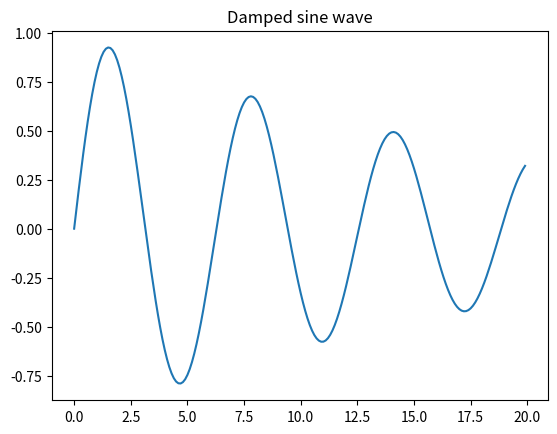

Write Python code to recreate this figure.
"""
Example user script — this is what a researcher would write.
Outputs must be saved to ./output/ so they get rsynced back.

This demo: generates a sine wave plot and saves a CSV.
Requires: matplotlib, pandas  (put in requirements.txt)
"""
import os, math
import pandas as pd
import matplotlib.pyplot as plt

os.makedirs('output', exist_ok=True)

# Simulate some analysis
x  = [i * 0.1 for i in range(200)]
y  = [math.sin(v) * math.exp(-v * 0.05) for v in x]

df = pd.DataFrame({'x': x, 'y': y})
df.to_csv('output/results.csv', index=False)

fig, ax = plt.subplots()
ax.plot(x, y)
ax.set_title('Damped sine wave')
fig.savefig('output/plot.png', dpi=150)

print(f'Done. {len(df)} rows written to output/results.csv')
